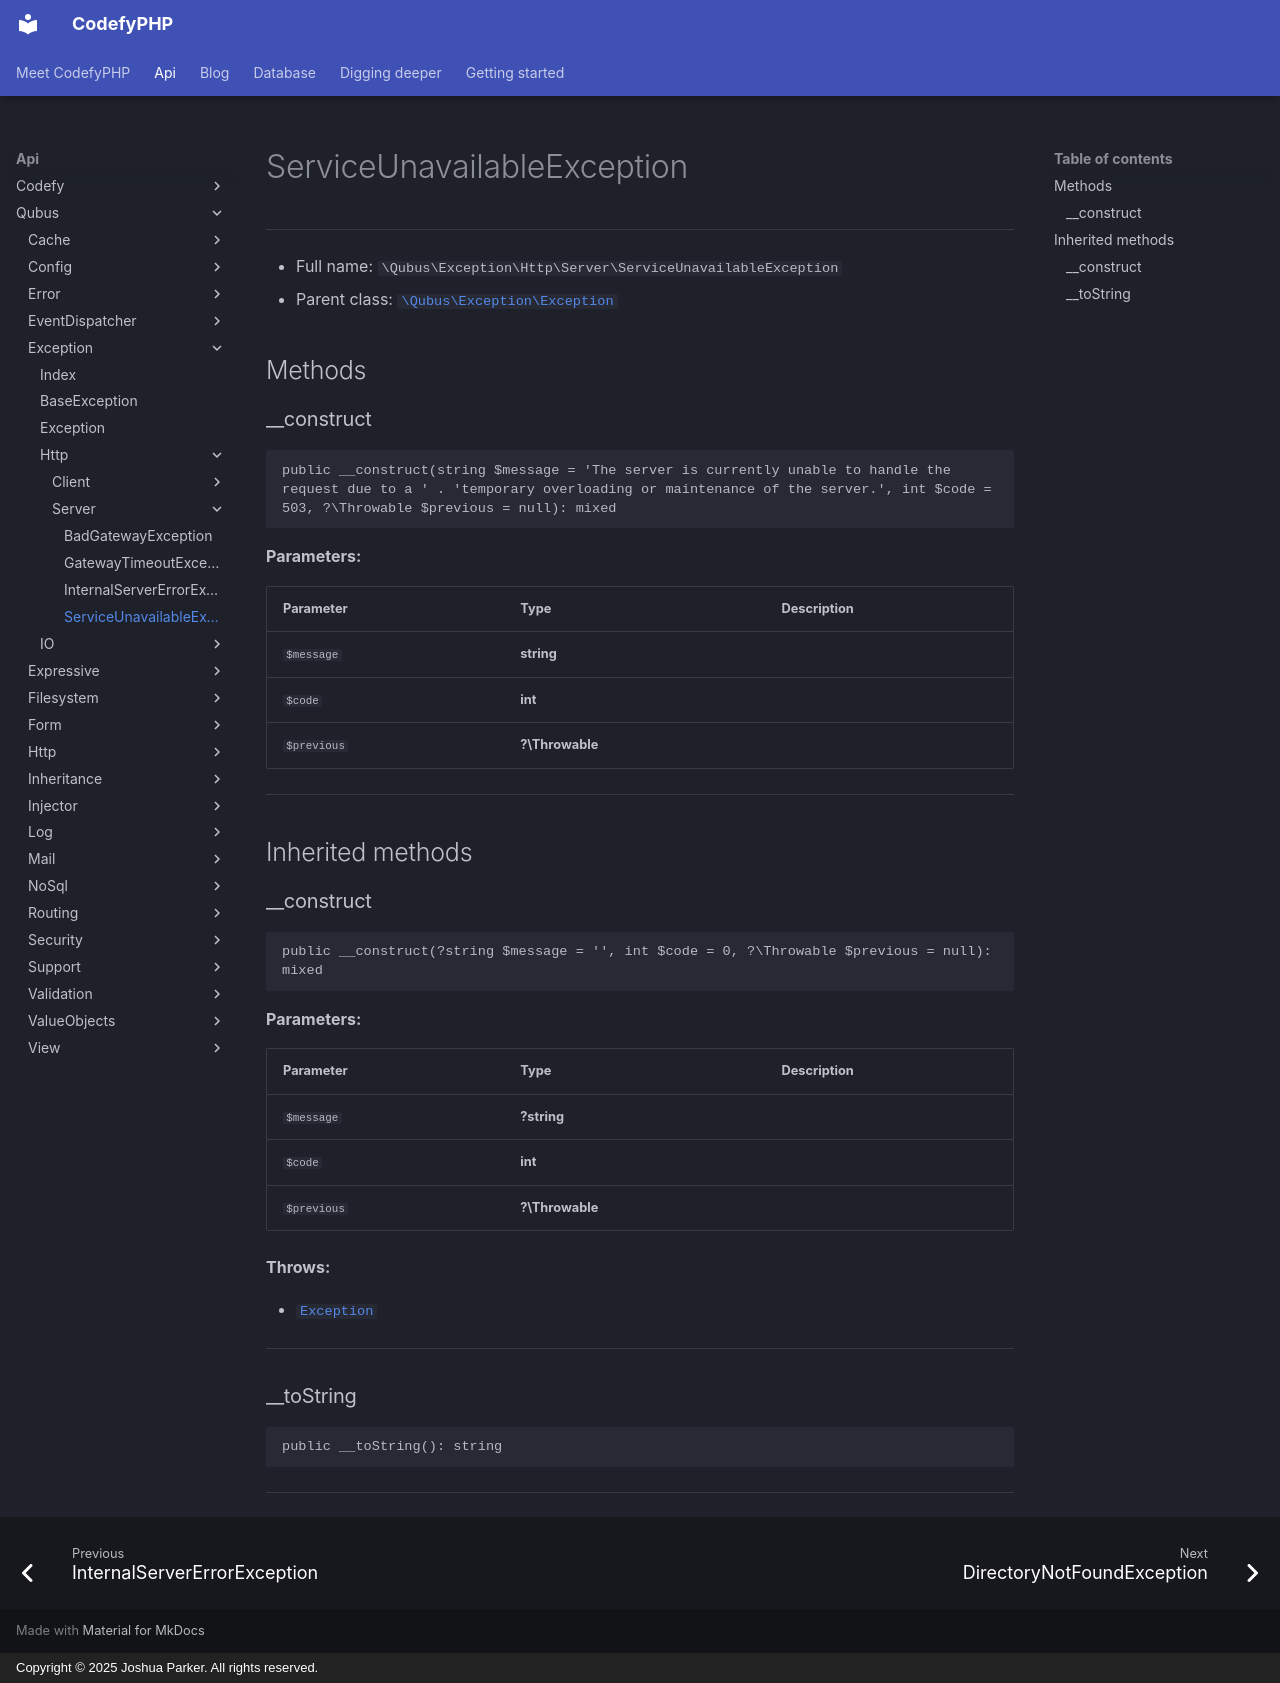

repository: codefyphp/docs · page: api/Qubus/Exception/Http/Server/ServiceUnavailableException/index.html · generator: mkdocs · copyright: Copyright © 2025 Joshua Parker. All rights reserved.

# ServiceUnavailableException

***

* Full name: `\Qubus\Exception\Http\Server\ServiceUnavailableException`
* Parent class: [`\Qubus\Exception\Exception`](../../Exception.md)

## Methods

### __construct

```php
public __construct(string $message = 'The server is currently unable to handle the request due to a ' . 'temporary overloading or maintenance of the server.', int $code = 503, ?\Throwable $previous = null): mixed
```

**Parameters:**

| Parameter   | Type            | Description |
|-------------|-----------------|-------------|
| `$message`  | **string**      |             |
| `$code`     | **int**         |             |
| `$previous` | **?\Throwable** |             |

***

## Inherited methods

### __construct

```php
public __construct(?string $message = '', int $code = 0, ?\Throwable $previous = null): mixed
```

**Parameters:**

| Parameter   | Type            | Description |
|-------------|-----------------|-------------|
| `$message`  | **?string**     |             |
| `$code`     | **int**         |             |
| `$previous` | **?\Throwable** |             |

**Throws:**

- [`Exception`](../../Exception.md)

***

### __toString

```php
public __toString(): string
```

***
